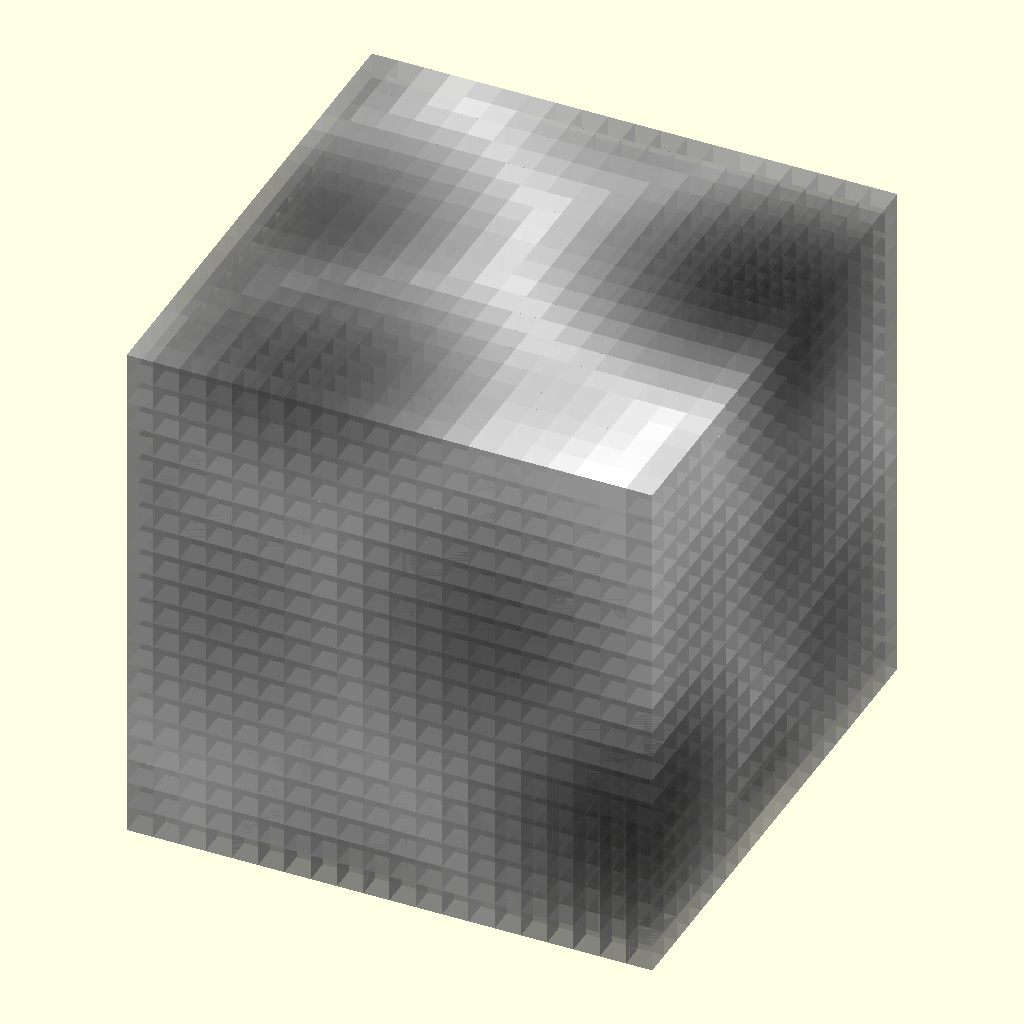
Cell 1: the model at its default parameters.
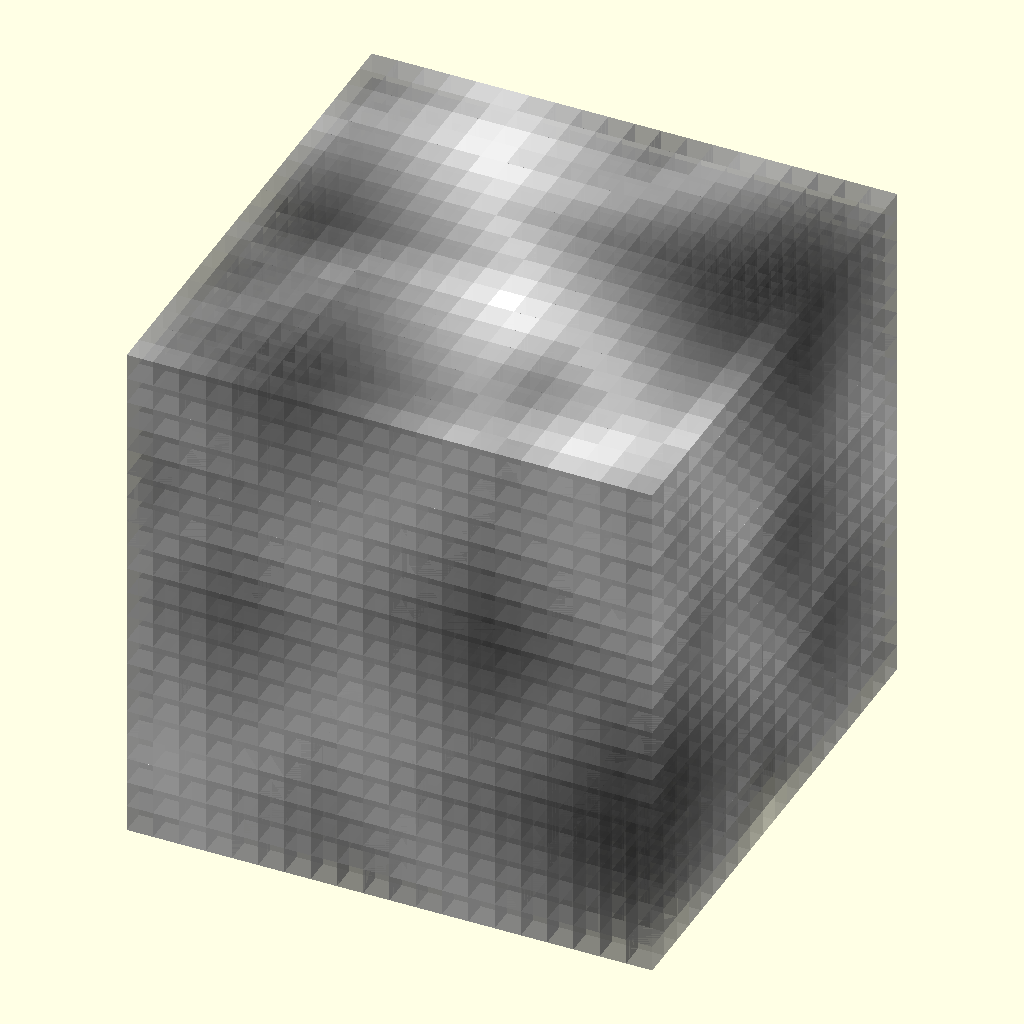
Cell 2: dist = "manhattan" (everything else at default).
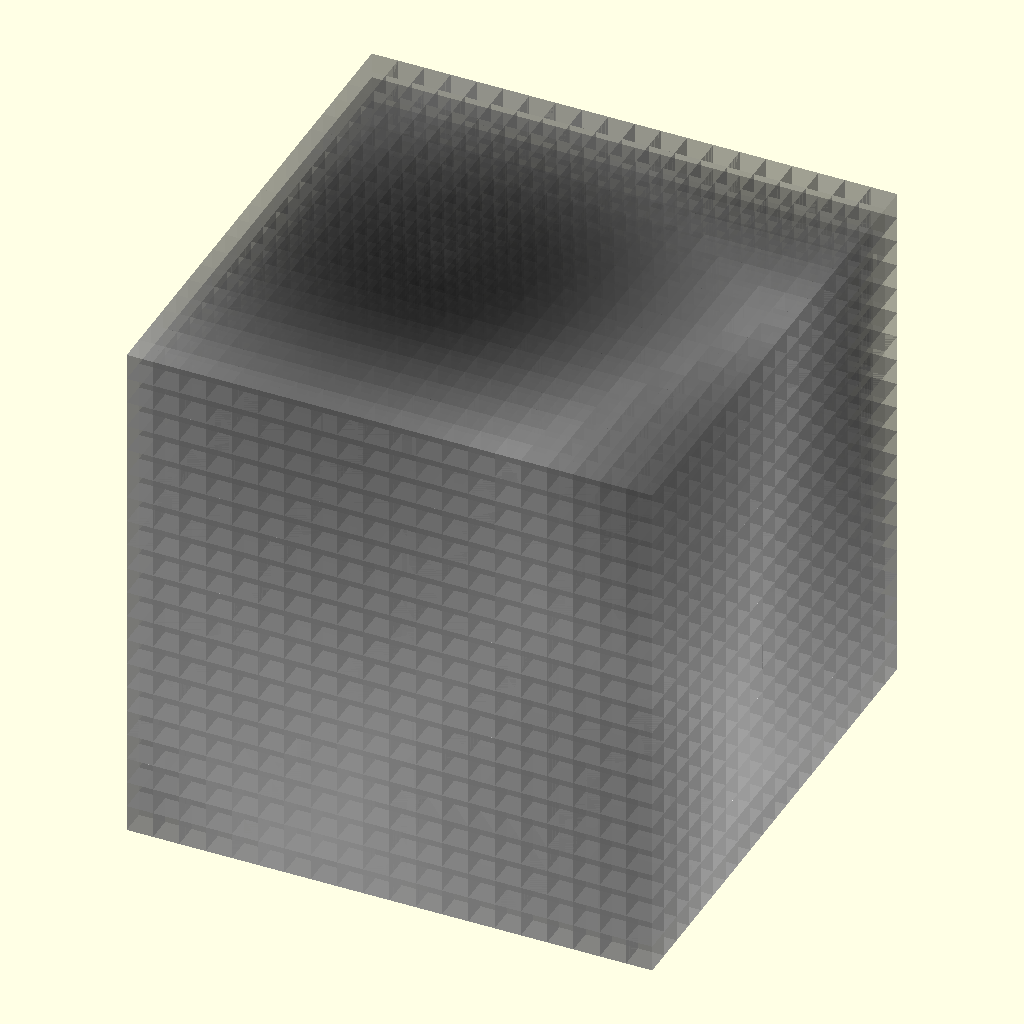
Cell 3 — tile_w set to 20, the other parameters unchanged.
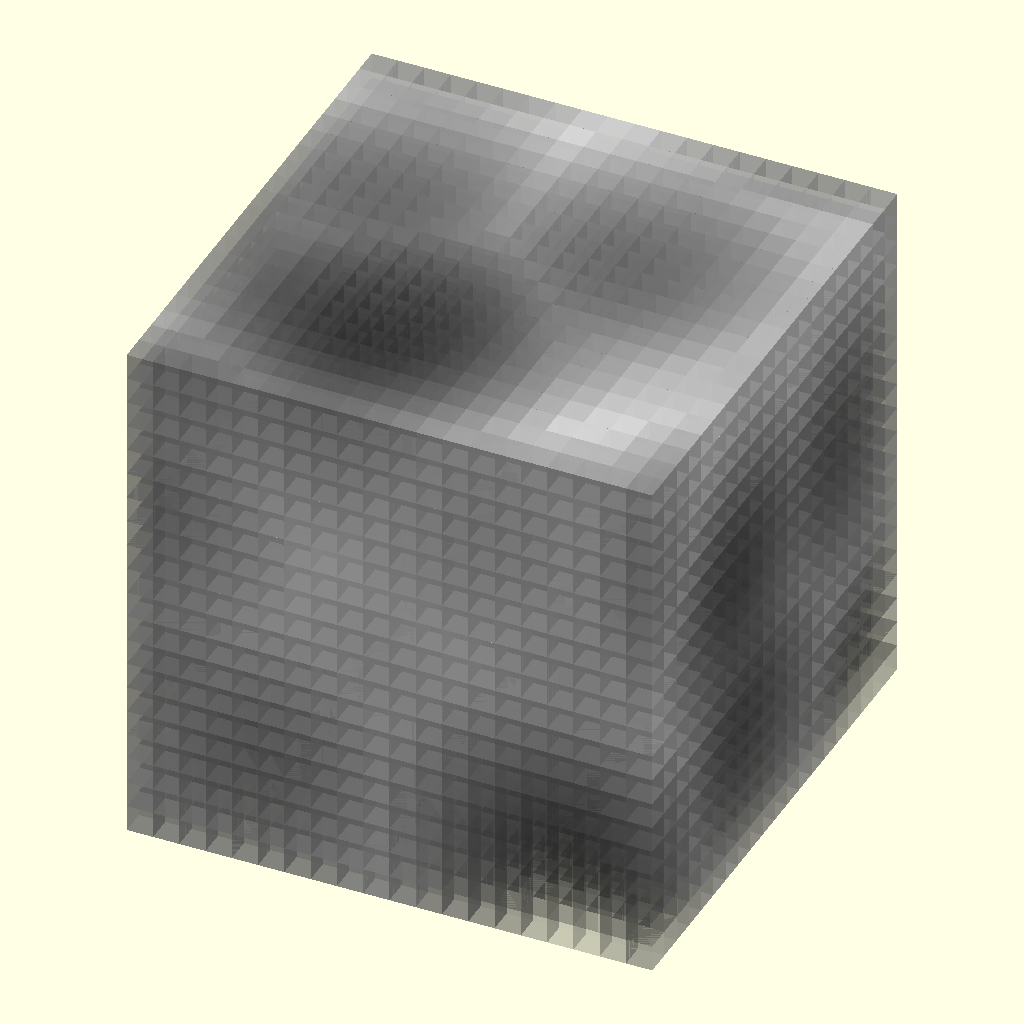
Cell 4 — seed set to 102, the other parameters unchanged.
All cells are drawn from the same view direction (rotation 55°, 0°, 25°, orthographic, colour scheme Cornfield), but the view is re-fitted for each cell, so position and scale can differ between cells as well as the parameter.
OpenSCAD source file src/experimental/demo/nz_worley3s_demo.scad:
use <noise/nz_worley3s.scad>;
use <util/dedup.scad>;

size = [20, 20, 20];
tile_w = 10;
dist = "euclidean"; // [euclidean, manhattan, chebyshev, border] 
seed = 51;

points = [
    for(z = [0:size[2] - 1]) 
        for(y = [0:size[1] - 1]) 
            for(x = [0:size[0] - 1]) 
                [x, y, z]
];

cells = nz_worley3s(points, seed, tile_w, dist);

max_dist = max([for(c = cells) c[3]]);
for(i = [0:len(cells) - 1]) {
    c = cells[i][3] / max_dist;
    color([c, c, c, c])
    translate(points[i])
        cube(1);
}
Parameter table extracted from the source (name, type, default, range or options):
size: vector, default [20, 20, 20]
tile_w: number, default 10
dist: string, default "euclidean", options "euclidean", "manhattan", "chebyshev", "border"
seed: number, default 51
